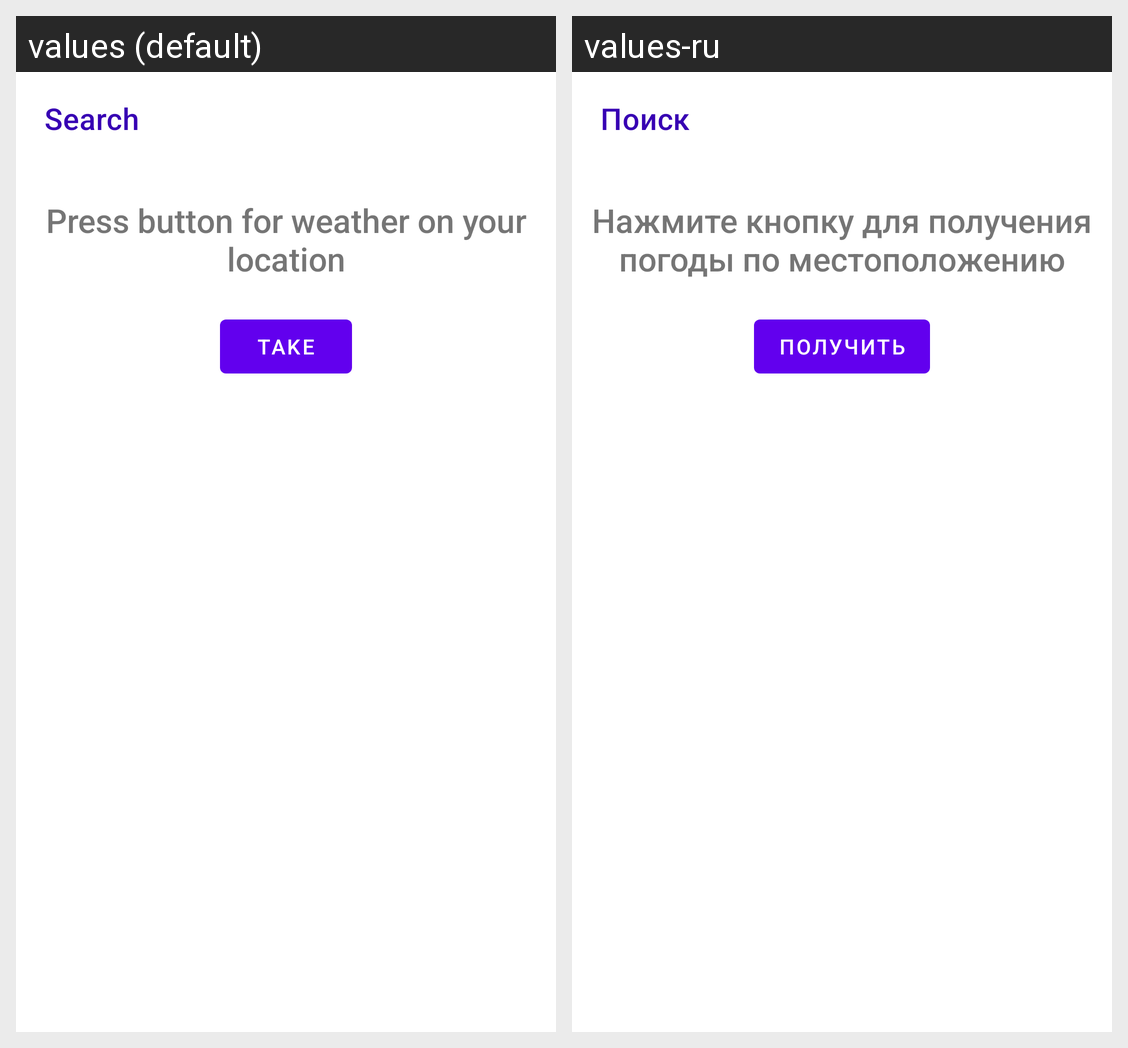

Locale-by-locale string values for the Android screen shown in this grid:
Android screen res/layout/list_fragment_layout.xml rendered under 2 locales, left to right: values (default), values-ru. Device: Nexus 5 (rendered at 1080×1920; each locale shown at half size, 540×960, under a caption strip naming it); theme AppTheme.Launcher.
Strings drawn on this screen, with the default value and each locale's value (text and hints the layout hard-codes, and strings that could not be matched under every locale, appear in the picture but are not listed):

action_search
  values: Search
  values-ru: Поиск

main_title_text
  values: Press button for weather on your location
  values-ru: Нажмите кнопку для получения погоды по местоположению

main_btn_text
  values: Take
  values-ru: Получить
